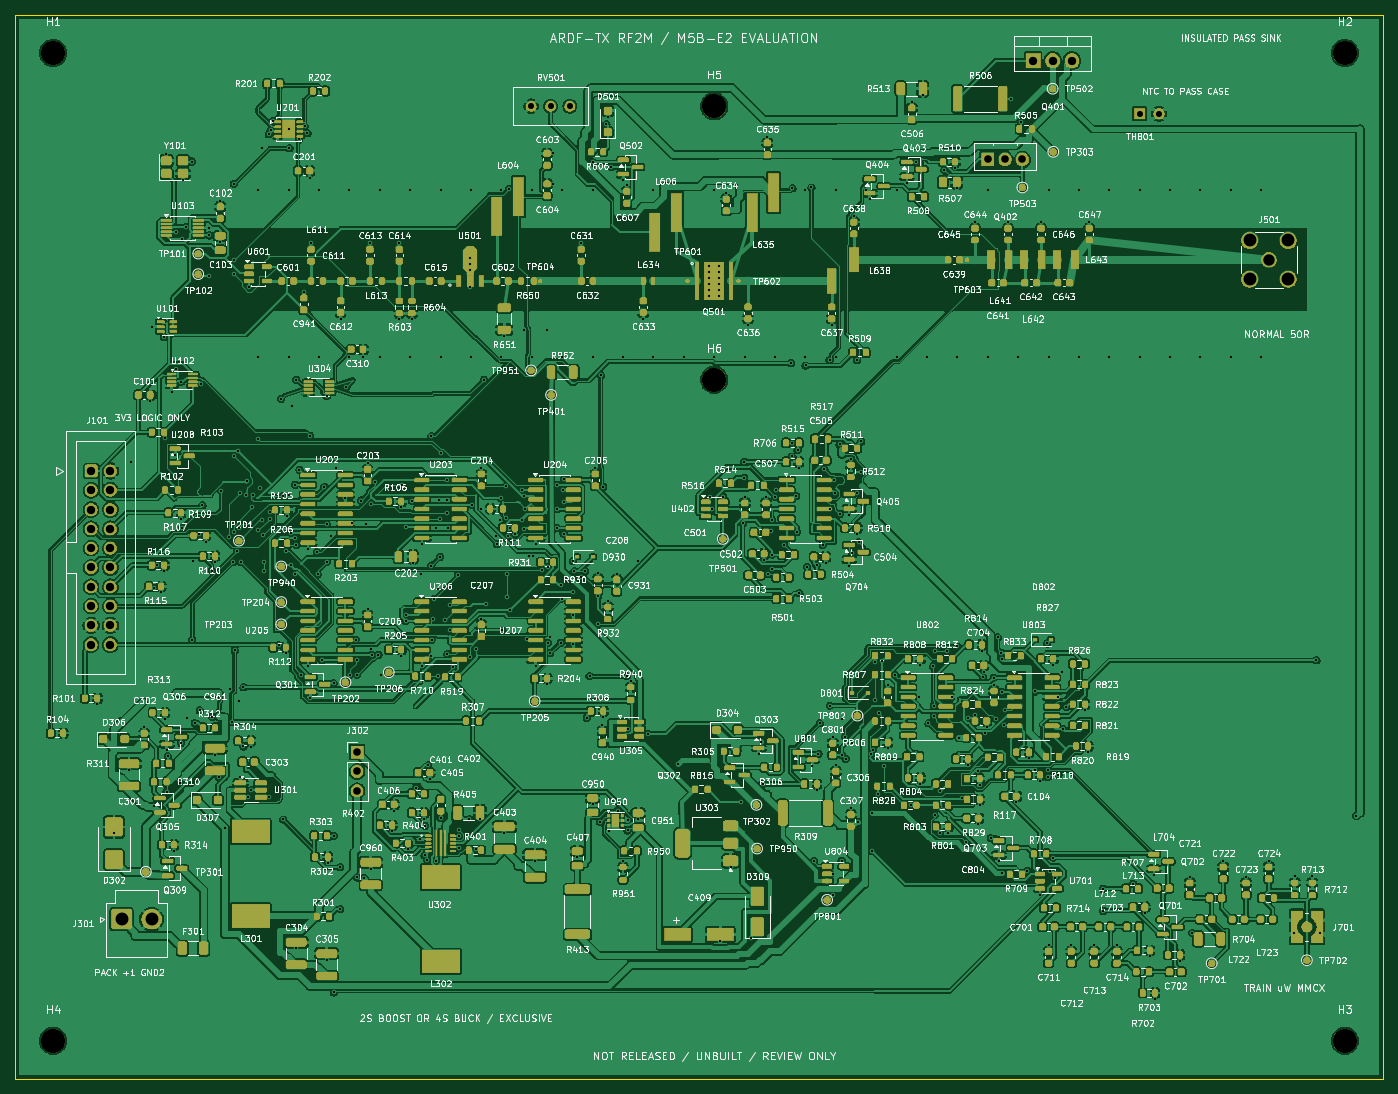
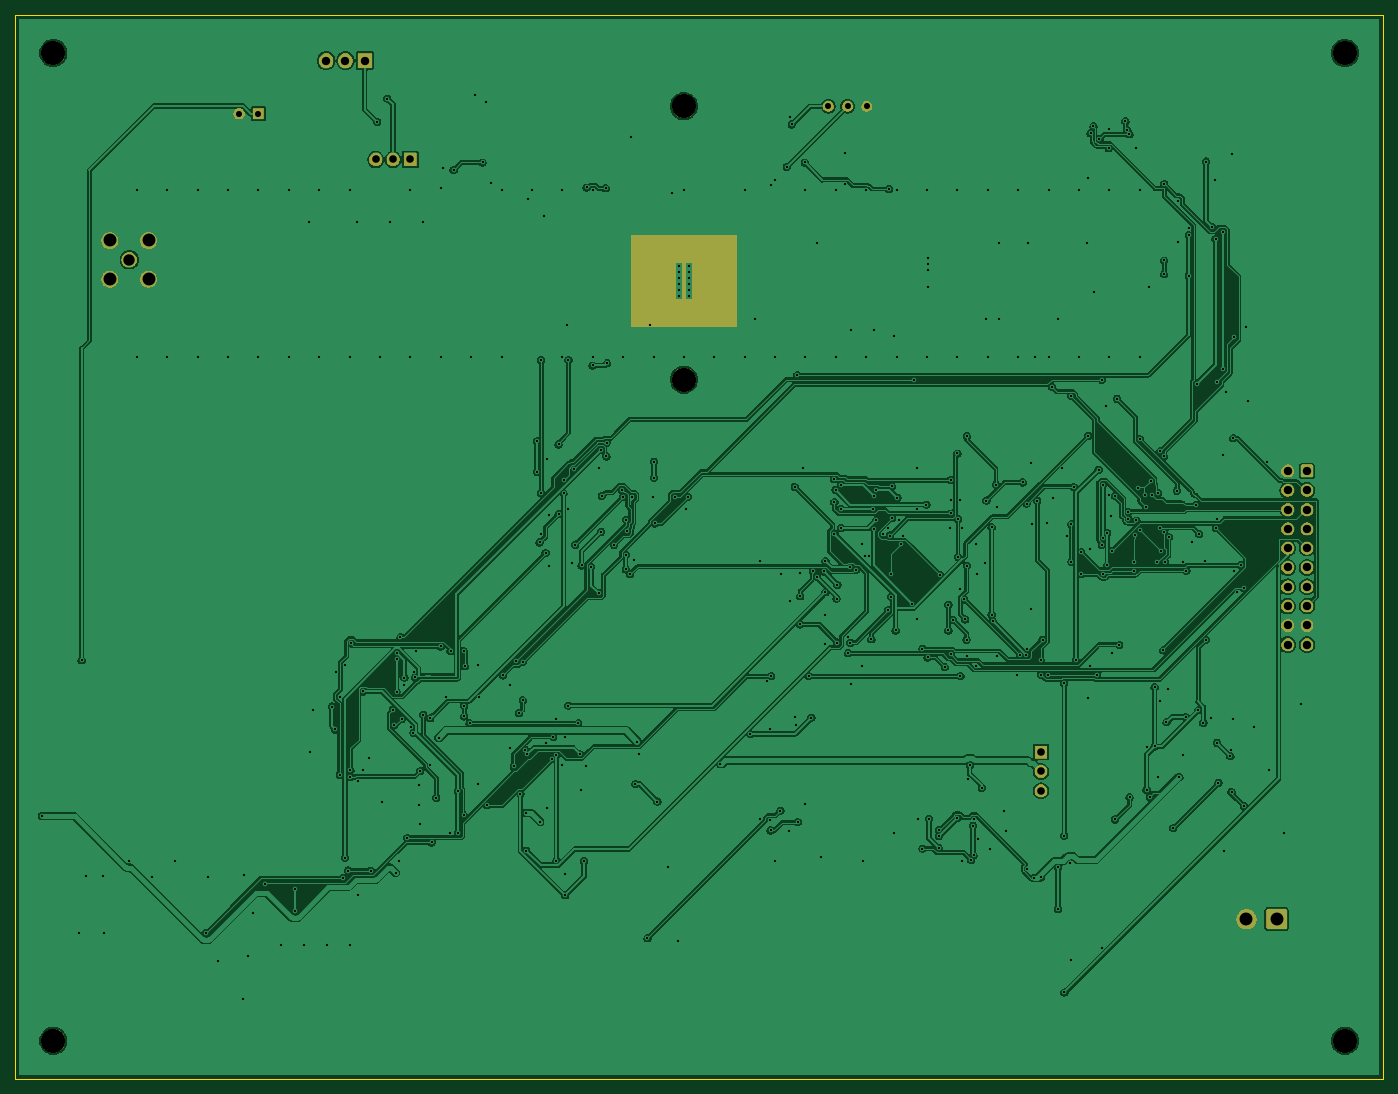
Circuit board: 11 layer files. Board 180.0 x 140.0 mm.
- bottom_copper: RF2M-B_Cu.gbl (374780 bytes)
- bottom_mask: RF2M-B_Mask.gbs (44679 bytes)
- paste: RF2M-B_Paste.gbp (493 bytes)
- bottom_silk: RF2M-B_Silkscreen.gbo (44689 bytes)
- outline: RF2M-Edge_Cuts.gm1 (723 bytes)
- top_copper: RF2M-F_Cu.gtl (1023074 bytes)
- top_mask: RF2M-F_Mask.gts (536942 bytes)
- paste: RF2M-F_Paste.gtp (34460 bytes)
- top_silk: RF2M-F_Silkscreen.gto (1414986 bytes)
- drill: RF2M-NPTH.drl (448 bytes)
- drill: RF2M-PTH.drl (9690 bytes)

=== bottom_copper: RF2M-B_Cu.gbl (374780 bytes, source omitted) ===
=== bottom_mask: RF2M-B_Mask.gbs (44679 bytes, source omitted) ===
=== paste: RF2M-B_Paste.gbp ===
%TF.GenerationSoftware,KiCad,Pcbnew,10.0.6-10.0.6~ubuntu24.04.1*%
%TF.CreationDate,2026-10-16T20:18:58+02:00*%
%TF.ProjectId,RF2M,5246324d-2e6b-4696-9361-645f70636258,M5B-E2*%
%TF.SameCoordinates,Original*%
%TF.FileFunction,Paste,Bot*%
%TF.FilePolarity,Positive*%
%FSLAX46Y46*%
G04 Gerber Fmt 4.6, Leading zero omitted, Abs format (unit mm)*
G04 Created by KiCad (PCBNEW 10.0.6-10.0.6~ubuntu24.04.1) date 2026-10-16 20:18:58*
%MOMM*%
%LPD*%
G01*
G04 APERTURE LIST*
G04 APERTURE END LIST*
M02*

=== bottom_silk: RF2M-B_Silkscreen.gbo (44689 bytes, source omitted) ===
=== outline: RF2M-Edge_Cuts.gm1 ===
%TF.GenerationSoftware,KiCad,Pcbnew,10.0.6-10.0.6~ubuntu24.04.1*%
%TF.CreationDate,2026-10-16T20:18:58+02:00*%
%TF.ProjectId,RF2M,5246324d-2e6b-4696-9361-645f70636258,M5B-E2*%
%TF.SameCoordinates,Original*%
%TF.FileFunction,Profile,NP*%
%FSLAX46Y46*%
G04 Gerber Fmt 4.6, Leading zero omitted, Abs format (unit mm)*
G04 Created by KiCad (PCBNEW 10.0.6-10.0.6~ubuntu24.04.1) date 2026-10-16 20:18:58*
%MOMM*%
%LPD*%
G01*
G04 APERTURE LIST*
%TA.AperFunction,Profile*%
%ADD10C,0.050000*%
%TD*%
G04 APERTURE END LIST*
D10*
X20000000Y-20000000D02*
X200000000Y-20000000D01*
X20000000Y-160000000D02*
X20000000Y-20000000D01*
X200000000Y-20000000D02*
X200000000Y-160000000D01*
X200000000Y-160000000D02*
X20000000Y-160000000D01*
M02*

=== top_copper: RF2M-F_Cu.gtl (1023074 bytes, source omitted) ===
=== top_mask: RF2M-F_Mask.gts (536942 bytes, source omitted) ===
=== paste: RF2M-F_Paste.gtp (34460 bytes, source omitted) ===
=== top_silk: RF2M-F_Silkscreen.gto (1414986 bytes, source omitted) ===
=== drill: RF2M-NPTH.drl ===
M48
; DRILL file KiCad 10.0.6-10.0.6~ubuntu24.04.1 date 2026-10-16T20:18:58
; FORMAT={-:-/ absolute / metric / decimal}
; #@! TF.CreationDate,2026-10-16T20:18:58+02:00
; #@! TF.GenerationSoftware,Kicad,Pcbnew,10.0.6-10.0.6~ubuntu24.04.1
; #@! TF.FileFunction,NonPlated,1,2,NPTH
FMAT,2
METRIC
; #@! TA.AperFunction,NonPlated,NPTH,ComponentDrill
T1C3.200
%
G90
G05
T1
X25.0Y-25.0
X25.0Y-155.0
X112.0Y-32.0
X112.0Y-68.0
X195.0Y-25.0
X195.0Y-155.0
M30

=== drill: RF2M-PTH.drl (9690 bytes, source omitted) ===
